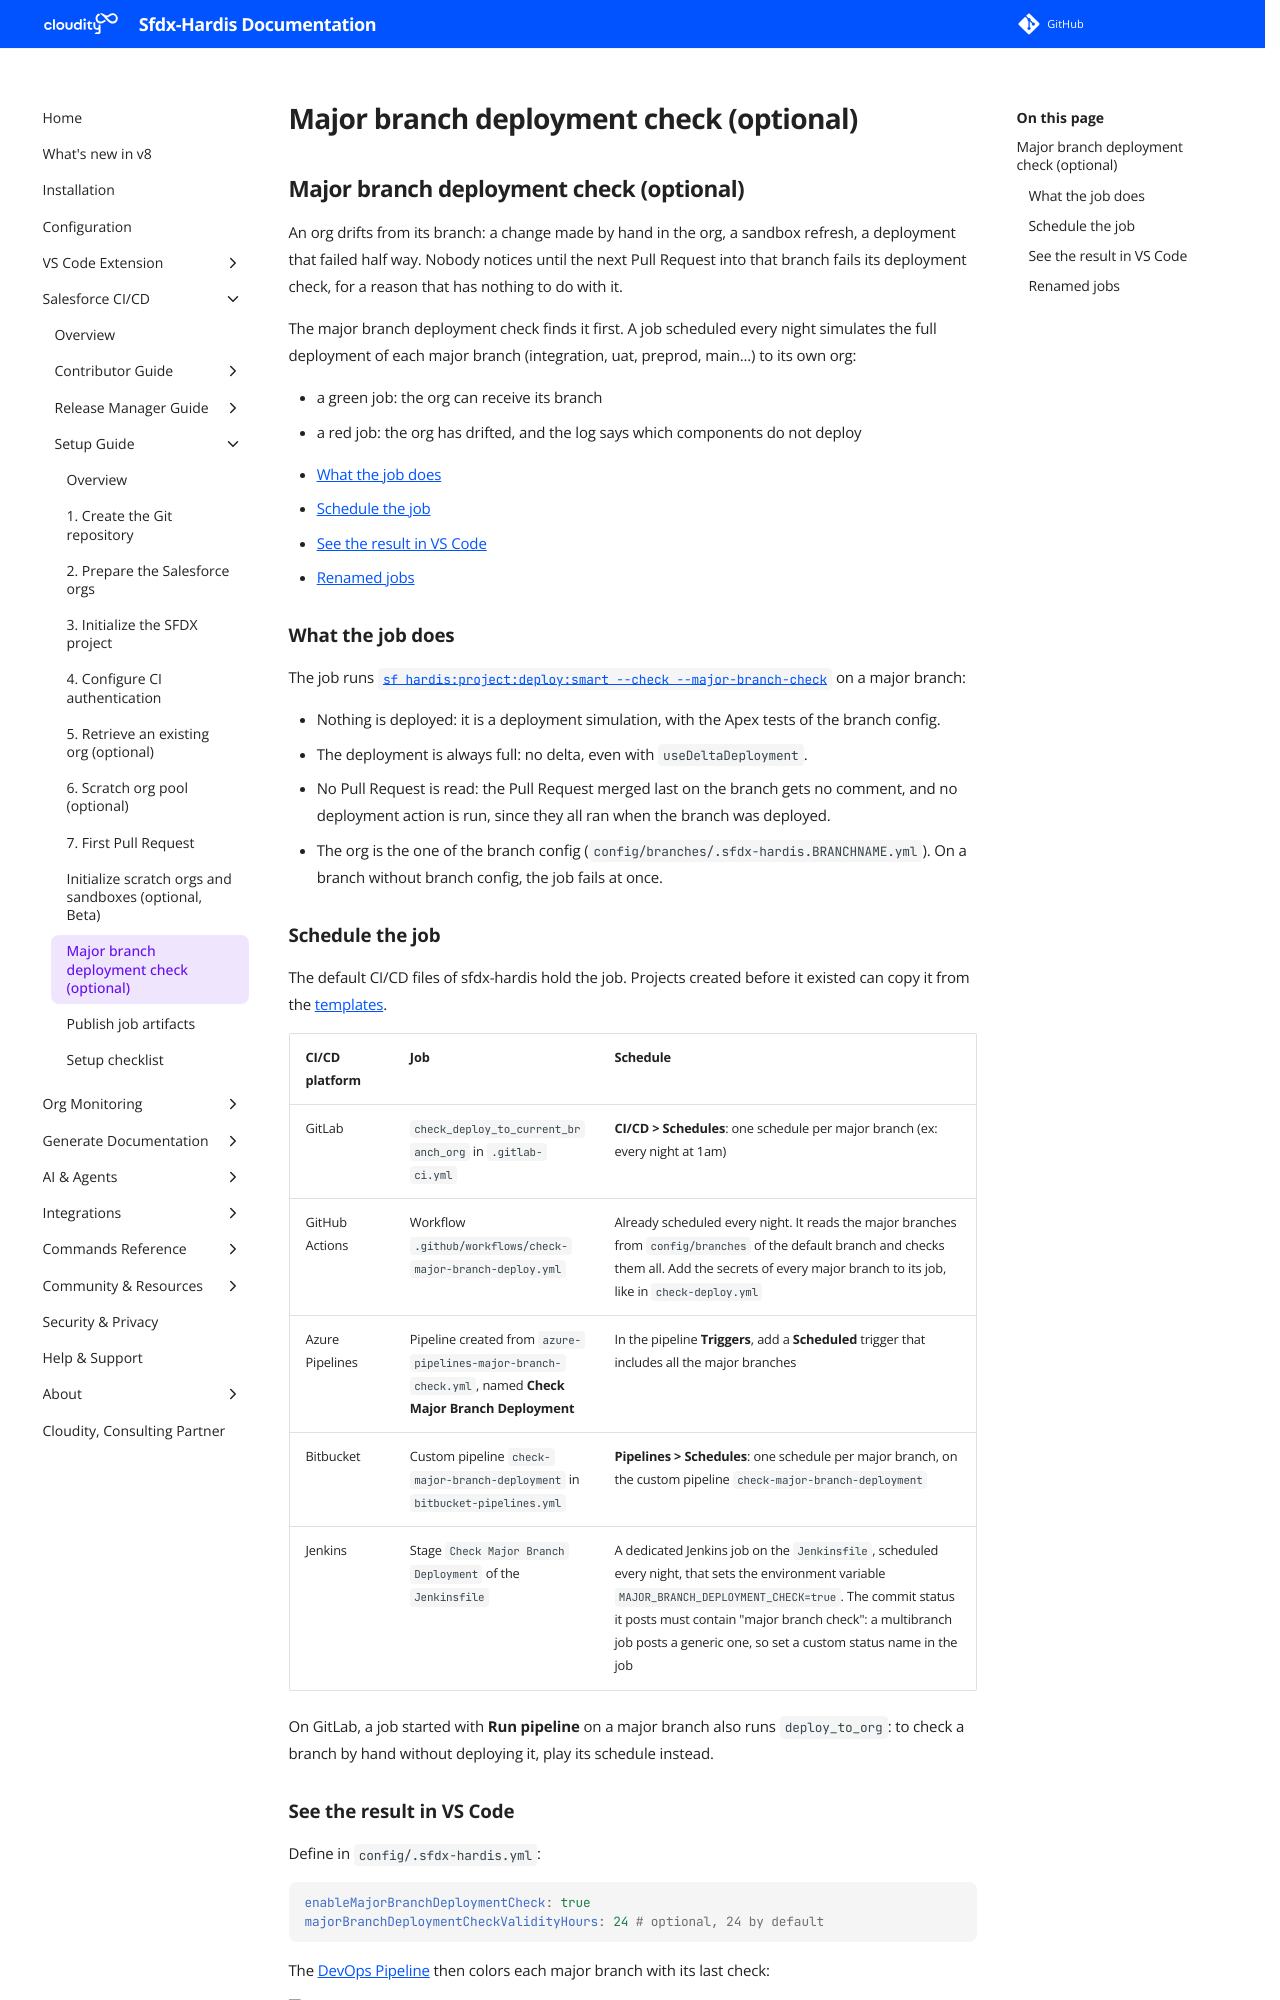

repository: hardisgroupcom/sfdx-hardis · page: salesforce-devops-setup-major-branch-check/index.html · generator: mkdocs

---
title: Major branch deployment check
description: With sfdx-hardis, check every night that each major branch can still be deployed to its org, and see the result on the branches of the VS Code DevOps Pipeline
---

<!-- markdownlint-disable MD013 -->

## Major branch deployment check (optional)

An org drifts from its branch: a change made by hand in the org, a sandbox refresh, a deployment that failed half way. Nobody notices until the next Pull Request into that branch fails its deployment check, for a reason that has nothing to do with it.

The major branch deployment check finds it first. A job scheduled every night simulates the full deployment of each major branch (integration, uat, preprod, main...) to its own org:

- a green job: the org can receive its branch
- a red job: the org has drifted, and the log says which components do not deploy

- [What the job does](#what-the-job-does)
- [Schedule the job](#schedule-the-job)
- [See the result in VS Code](#see-the-result-in-vs-code)
- [Renamed jobs](#renamed-jobs)

### What the job does

The job runs [`sf hardis:project:deploy:smart --check --major-branch-check`](hardis/project/deploy/smart.md) on a major branch:

- Nothing is deployed: it is a deployment simulation, with the Apex tests of the branch config.
- The deployment is always full: no delta, even with `useDeltaDeployment`.
- No Pull Request is read: the Pull Request merged last on the branch gets no comment, and no deployment action is run, since they all ran when the branch was deployed.
- The org is the one of the branch config (`config/branches/.sfdx-hardis.BRANCHNAME.yml`). On a branch without branch config, the job fails at once.
